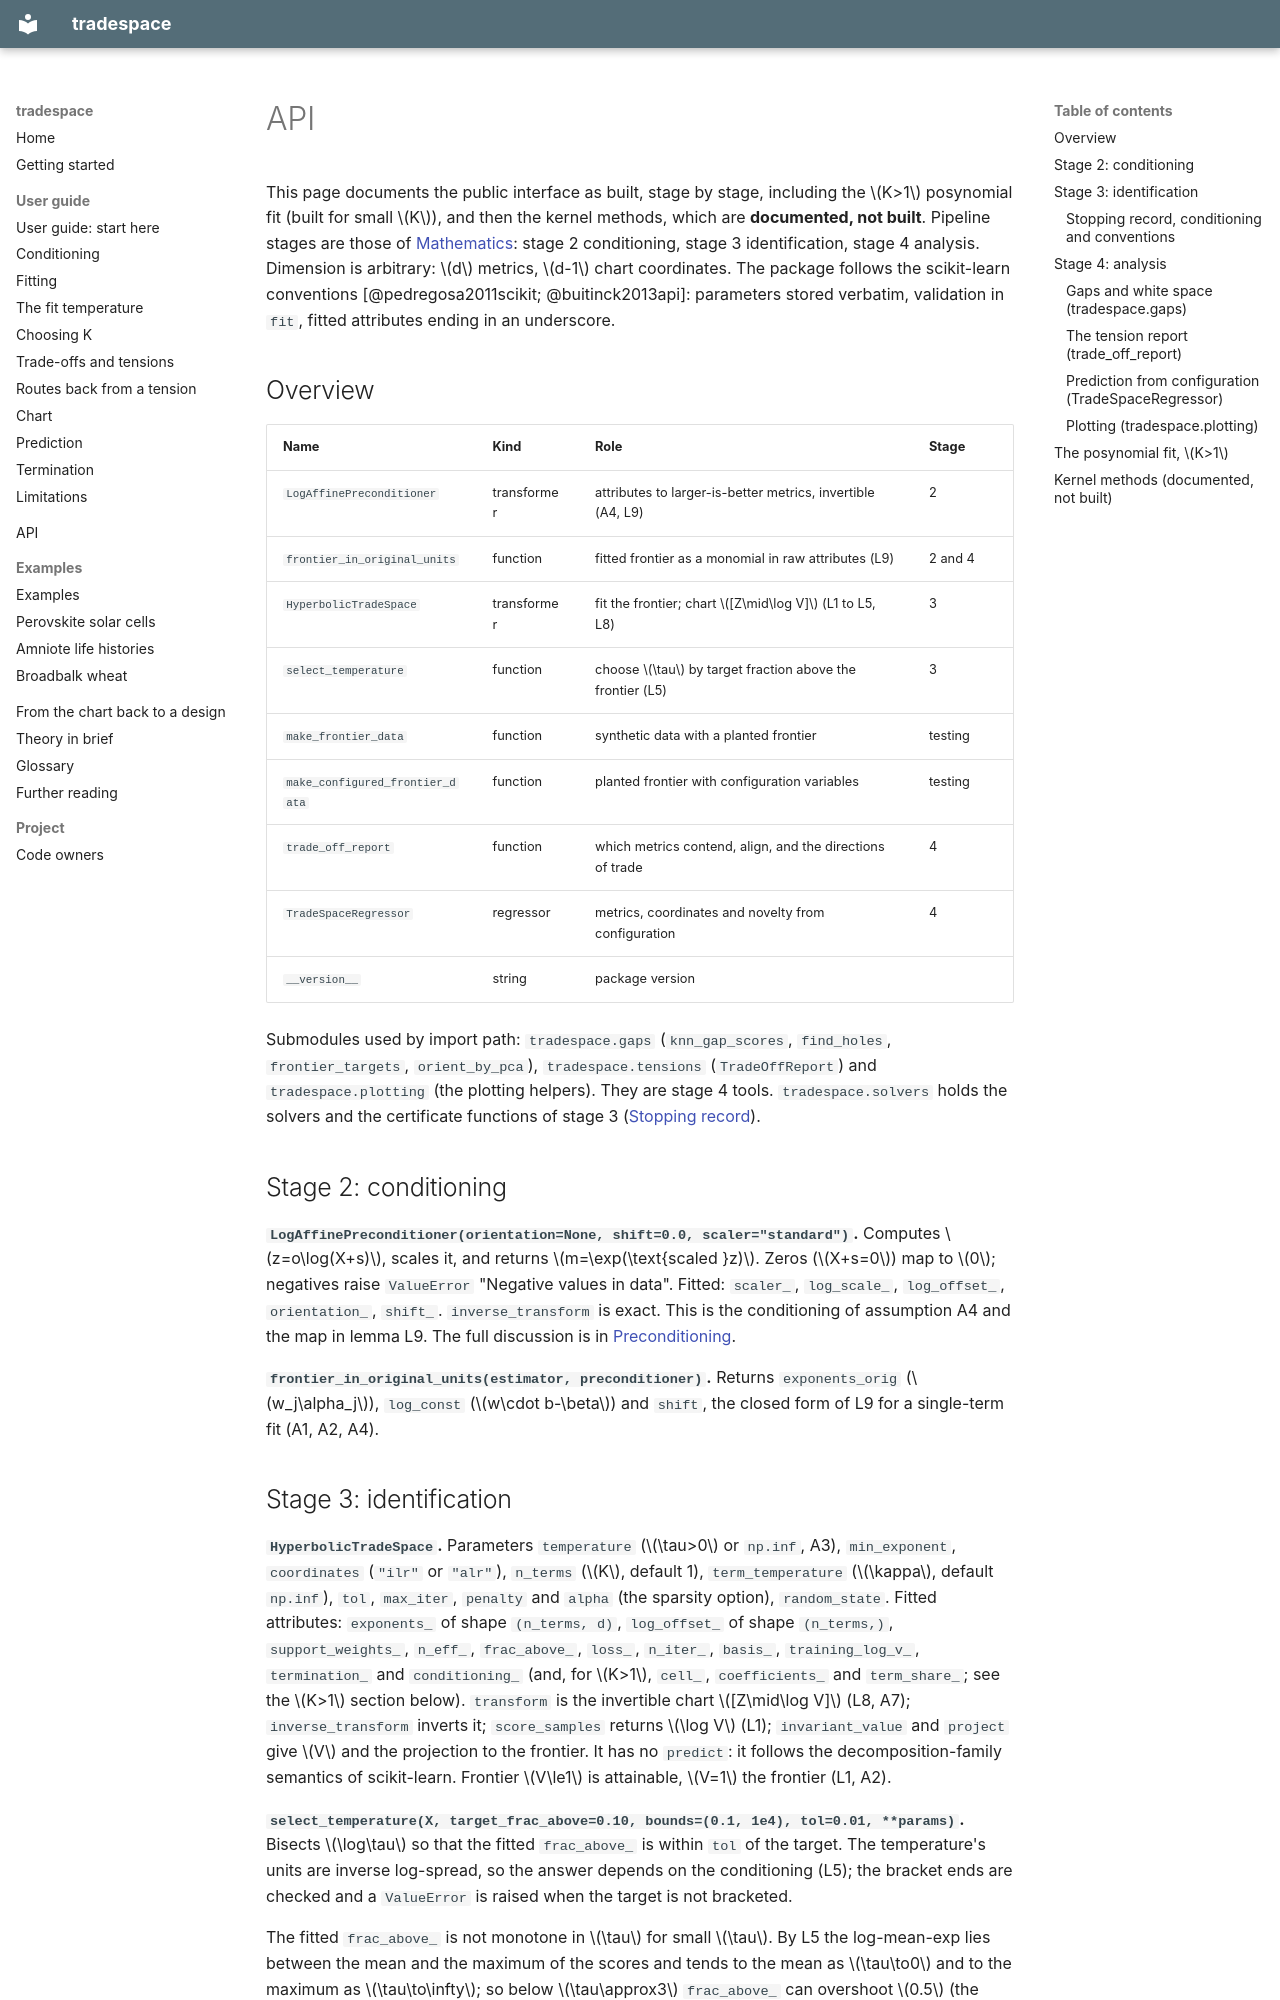

repository: DynamicalSystemsGroup/hyperbolic-trade-space · page: superpowers/notes/paper-sources/api/index.html · generator: mkdocs

---
world: symbolic
---

# API

This page documents the public interface as built, stage by stage, including the $K>1$ posynomial
fit (built for small $K$), and then the kernel methods, which are **documented, not built**. Pipeline stages
are those of [Mathematics](method.md): stage 2 conditioning, stage 3 identification, stage 4
analysis. Dimension is arbitrary: $d$ metrics, $d-1$ chart coordinates. The package follows the
scikit-learn conventions [@pedregosa2011scikit; @buitinck2013api]: parameters stored verbatim,
validation in `fit`, fitted attributes ending in an underscore.

## Overview

| Name | Kind | Role | Stage |
|---|---|---|---|
| `LogAffinePreconditioner` | transformer | attributes to larger-is-better metrics, invertible (A4, L9) | 2 |
| `frontier_in_original_units` | function | fitted frontier as a monomial in raw attributes (L9) | 2 and 4 |
| `HyperbolicTradeSpace` | transformer | fit the frontier; chart $[Z\mid\log V]$ (L1 to L5, L8) | 3 |
| `select_temperature` | function | choose $\tau$ by target fraction above the frontier (L5) | 3 |
| `make_frontier_data` | function | synthetic data with a planted frontier | testing |
| `make_configured_frontier_data` | function | planted frontier with configuration variables | testing |
| `trade_off_report` | function | which metrics contend, align, and the directions of trade | 4 |
| `TradeSpaceRegressor` | regressor | metrics, coordinates and novelty from configuration | 4 |
| `__version__` | string | package version | |

Submodules used by import path: `tradespace.gaps` (`knn_gap_scores`, `find_holes`,
`frontier_targets`, `orient_by_pca`), `tradespace.tensions` (`TradeOffReport`) and
`tradespace.plotting` (the plotting helpers). They are stage 4 tools.
`tradespace.solvers` holds the solvers and the certificate functions of stage 3
([Stopping record](#stopping-record-conditioning-and-conventions)).

## Stage 2: conditioning

**`LogAffinePreconditioner(orientation=None, shift=0.0, scaler="standard")`.** Computes
$z=o\log(X+s)$, scales it, and returns $m=\exp(\text{scaled }z)$. Zeros ($X+s=0$) map to $0$;
negatives raise `ValueError` "Negative values in data". Fitted: `scaler_`, `log_scale_`,
`log_offset_`, `orientation_`, `shift_`. `inverse_transform` is exact. This is the conditioning of
assumption A4 and the map in lemma L9. The full discussion is in [Preconditioning](preconditioning.md).

**`frontier_in_original_units(estimator, preconditioner)`.** Returns `exponents_orig`
($w_j\alpha_j$), `log_const` ($w\cdot b-\beta$) and `shift`, the closed form of L9 for a
single-term fit (A1, A2, A4).
